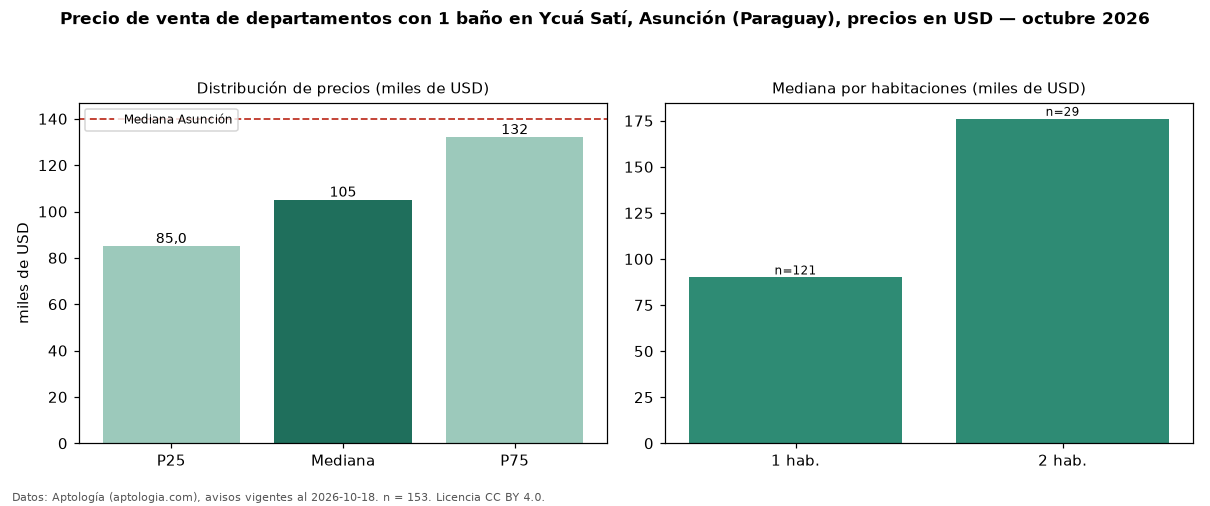

Values plotted in this chart, from the file beside it:
seccion, metrica, valor, moneda, n
filtro, ban1, con 1 baño, , 153
precio, p25, 85000, USD, 153
precio, mediana, 105000, USD, 153
precio, p75, 132000, USD, 153
precio, minimo, 44000, USD, 153
precio, maximo, 449000, USD, 153
m2, mediana_precio_m2, 2000, USD, 124
m2, area_mediana_m2, 52.5, m2, 124
banos, mediana_banos, 1.0, , 
parqueadero, pct_con_parqueadero, 100.0, %, 62
habitaciones, 1, 90000, USD, 121
habitaciones, 2, 176050, USD, 29
ciudad, mediana_ciudad_referencia, 140000, USD, 
ciudad, mediana_m2_ciudad, 1869, USD, 
fuente, fecha_datos, 2026-10-18, , 
fuente, atribucion, https://www.aptologia.com/py/venta/asunc…, , 
fuente, licencia, CC BY 4.0, , 
